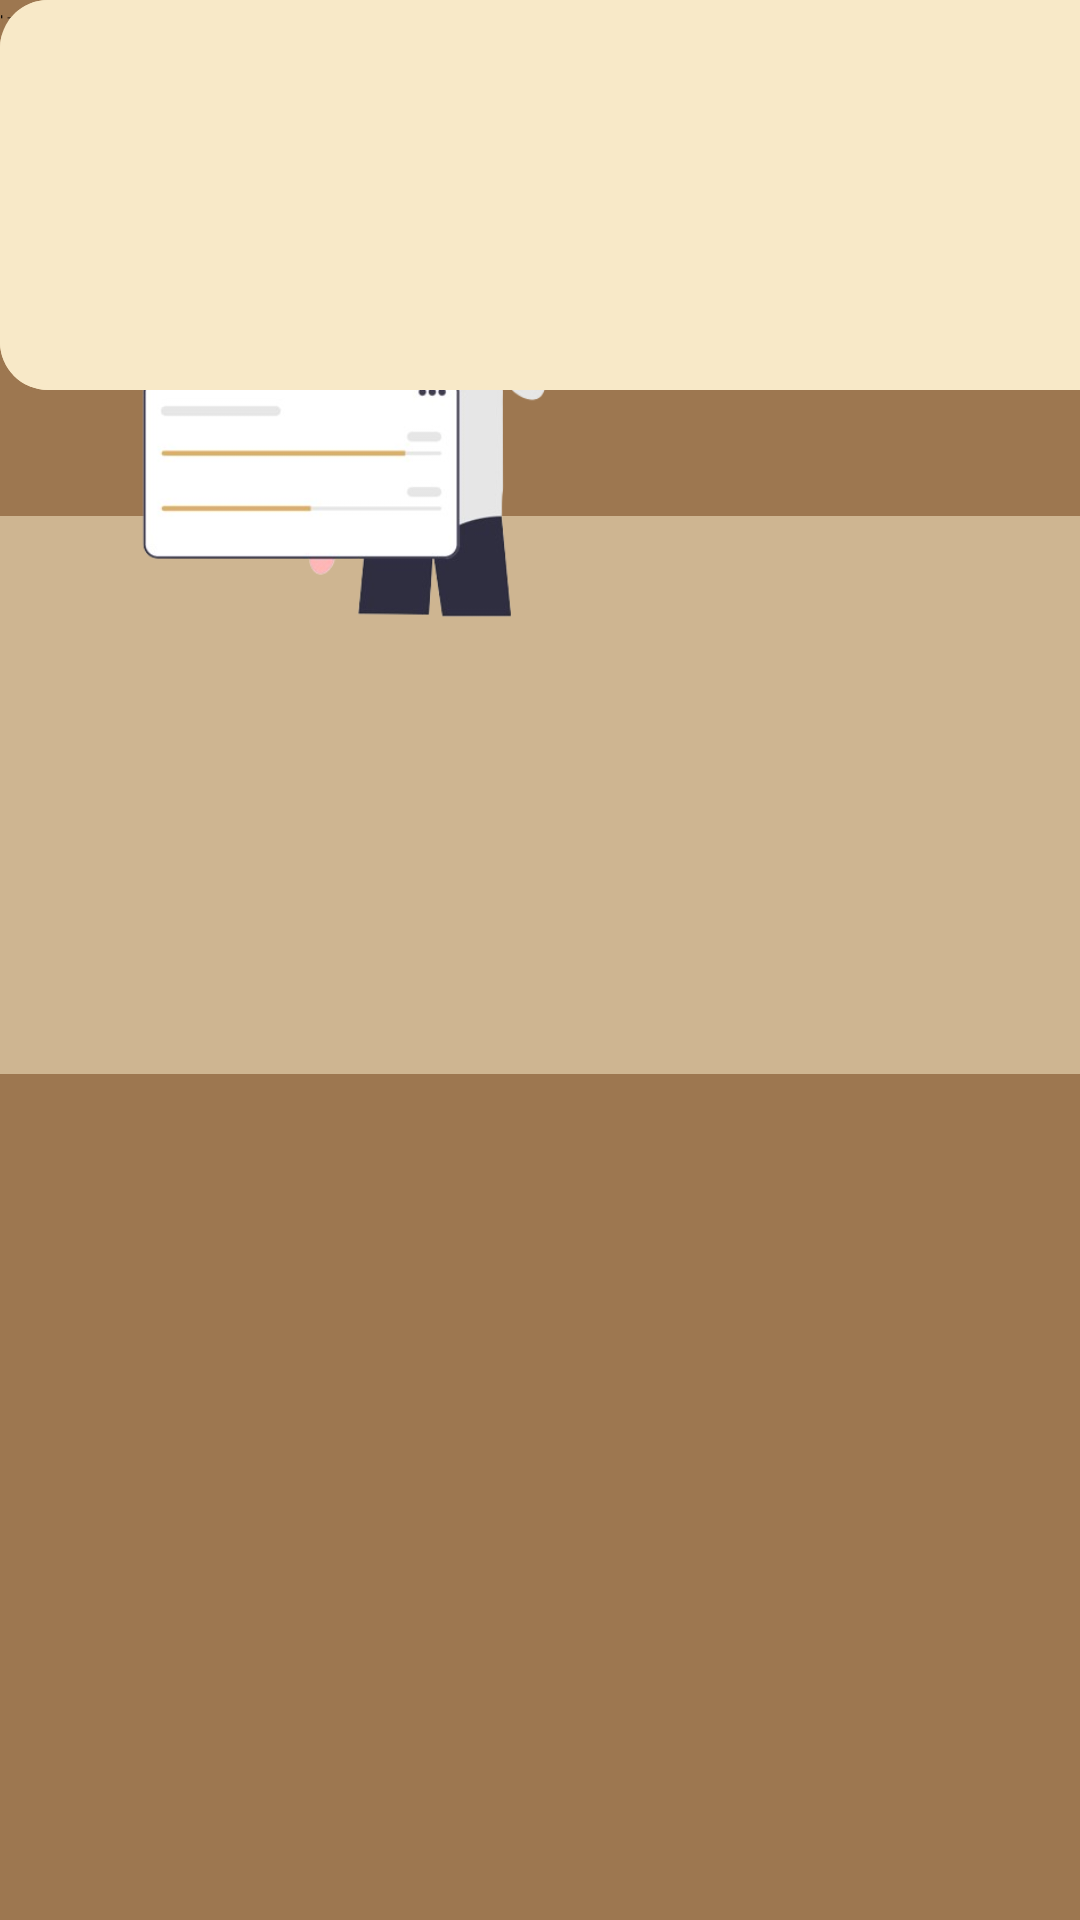

Write the Android layout XML for this screen, with the resource values it uses.
<!-- AndroidManifest.xml: application theme Theme.SyncCity -->
<!-- res/layout/forums_page.xml -->
<?xml version="1.0" encoding="utf-8"?>
<androidx.constraintlayout.widget.ConstraintLayout
    xmlns:android="http://schemas.android.com/apk/res/android"
    xmlns:app="http://schemas.android.com/apk/res-auto"
    xmlns:tools="http://schemas.android.com/tools"
    android:layout_width="match_parent"
    android:layout_height="match_parent"
    android:background="#9D7750">

    
    <View
        android:id="@+id/rectangleBox"
        android:layout_width="0dp"
        android:layout_height="186dp"
        android:background="#CEB591"
        app:layout_constraintBottom_toBottomOf="parent"

        app:layout_constraintEnd_toEndOf="parent"
        app:layout_constraintStart_toStartOf="parent"
        app:layout_constraintTop_toTopOf="parent"
        app:layout_constraintVertical_bias="0.379" />

    
    <ImageView
        android:id="@+id/imageView"
        android:layout_width="214dp"
        android:layout_height="255dp"
        android:paddingLeft="16dp"
        android:paddingTop="16dp"
        android:src="@drawable/ic_manimg"
        app:layout_constraintStart_toStartOf="parent"
        app:layout_constraintTop_toTopOf="parent" />

    

    

    

    <TextView
        android:id="@+id/textDepartment"
        android:layout_width="wrap_content"
        android:layout_height="wrap_content"
        android:fontFamily="sans-serif"
        android:text="@string/department"
        android:textColor="#F8E9C8"
        android:textSize="20sp"
        android:textStyle="bold"
        tools:layout_editor_absoluteX="216dp"
        tools:ignore="MissingConstraints"
        tools:layout_editor_absoluteY="54dp" />

    

    

    

    <TextView
        android:id="@+id/textMembers"
        android:layout_width="wrap_content"
        android:layout_height="wrap_content"
        android:layout_marginStart="8dp"
        android:layout_marginTop="16dp"
        android:fontFamily="sans-serif"
        android:text="@string/members"
        android:textColor="#F8E9C8"
        android:textSize="10sp"
        app:layout_constraintStart_toStartOf="@+id/textDepartment"
        app:layout_constraintTop_toBottomOf="@+id/textDepartment" />

    <TextView
        android:id="@+id/textDescriptionHeading"
        android:layout_width="wrap_content"
        android:layout_height="wrap_content"
        android:layout_marginStart="24dp"
        android:text="Description"
        android:textColor="#4D4A43"
        android:textSize="16sp"
        android:textStyle="bold"
        app:layout_constraintStart_toStartOf="@+id/rectangleBox"
        tools:ignore="MissingConstraints"
        tools:layout_editor_absoluteY="229dp" />


    
    




    <TextView
        android:id="@+id/textDescription"
        android:layout_width="369dp"
        android:layout_height="119dp"
        android:ellipsize="end"
        android:maxLines="3"
        android:text="@string/description_text"
        android:textColor="#000000"
        android:textSize="14sp"
        tools:layout_editor_absoluteX="21dp"
        tools:layout_editor_absoluteY="255dp"
        tools:ignore="MissingConstraints" />


    
    <View
        android:id="@+id/rectangleOne"
        android:layout_width="375dp"
        android:layout_height="130dp"
        android:background="@drawable/rectangle_background"
        tools:layout_editor_absoluteX="16dp"
        tools:layout_editor_absoluteY="420dp"
        tools:ignore="MissingConstraints" />



    

    
    

    

    <TextView
        android:id="@+id/project2Title"
        android:layout_width="wrap_content"
        android:layout_height="wrap_content"
        android:fontFamily="sans-serif"
        android:text="Project 1:  ITER Road-Widening and Drainage Improvement
"
        android:textColor="#9D7750"
        android:textStyle="bold"
        android:textSize="12sp"
        tools:layout_editor_absoluteX="24dp"
        tools:layout_editor_absoluteY="435dp"
        tools:ignore="MissingConstraints" />

    <TextView
        android:id="@+id/projectTitle"
        android:layout_width="wrap_content"
        android:layout_height="wrap_content"
        android:layout_marginStart="40dp"
        android:layout_marginTop="148dp"
        android:fontFamily="sans-serif"
        tools:ignore="MissingConstraints"
        android:text="Project 1:  ITER Road-Widening and Drainage Improvement
"
        android:textColor="#9D7750"
        android:textSize="18sp" />
    
    

    
    
    

    

    
    
    
    
    
    
    
    
    
    
    
    
    

    <TextView
        android:id="@+id/endDate"
        android:layout_width="wrap_content"
        android:layout_height="wrap_content"
        android:fontFamily="sans-serif"
        android:text="End Date: June 1, 2024 - December 31, 2024"
        android:textColor="#9D7750"
        android:textSize="12sp"
        tools:layout_editor_absoluteX="31dp"
        tools:ignore="MissingConstraints"
        tools:layout_editor_absoluteY="471dp" />

    
    <View
        android:layout_width="375dp"
        android:layout_height="130dp"

        android:background="@drawable/rectangle_background"
        tools:ignore="MissingConstraints"
        tools:layout_editor_absoluteX="18dp"
        tools:layout_editor_absoluteY="566dp" />
    
    

</androidx.constraintlayout.widget.ConstraintLayout>
<!-- resources referenced by this layout -->
<resources>
  <!-- drawable ic_manimg: png bitmap (drawable, 55720 bytes) -->
  <!-- drawable rectangle_background (drawable) -->
  <?xml version="1.0" encoding="utf-8"?>
  <shape xmlns:android="http://schemas.android.com/apk/res/android">
      <solid android:color="#F8E9C8"/>
      <corners android:radius="16dp"/>
  </shape>
  <string name="department">Intra-departmental</string>
  <string name="description_text">The Intra-Departmental Discussion Forum facilitates internal communication within a department, allowing members to discuss projects, manage tasks, and share resources efficiently.</string>
  <string name="members">836 Members, 263 Projects</string>
  <style name="Theme.SyncCity" parent="Theme.MaterialComponents.DayNight.NoActionBar">
          
          <item name="colorPrimary">#A37370</item>
          <item name="colorOnBackground">#FFC107</item>
  
      </style>
</resources>
